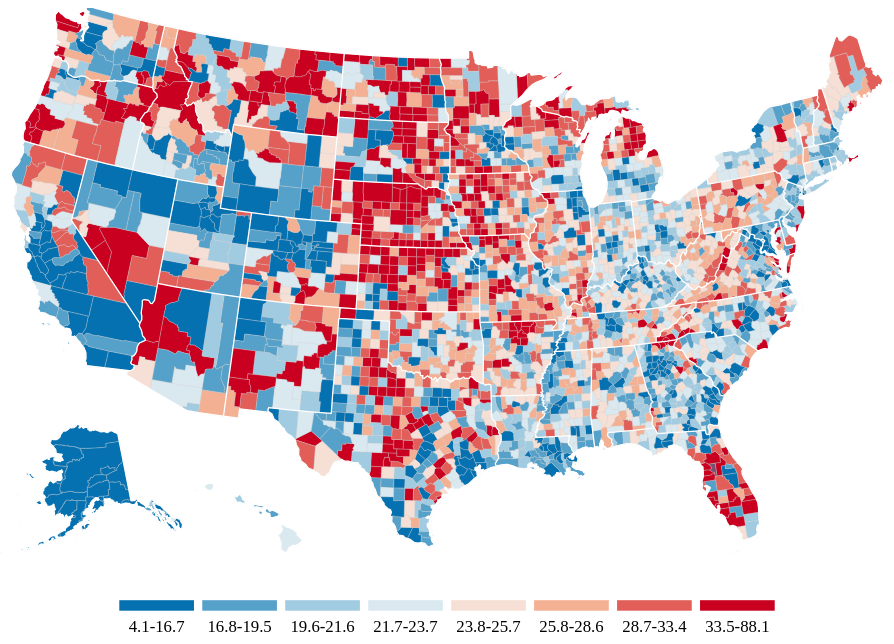
D3 v3 page, settled after 360 driven frames (6 s of simulated time); the page loaded 2 data file(s).


// ── js/agedepend.js
//Create a "Div" with an id of "#map-age-depend" in the HTML file - this will be where the map will show up.
//Create a "Div" with an id of "#chart-dock" in the HTML file - this will be where the info chart will shop up when window width small.
var width = 960,
	height = 600,
	margin = {"bottom":45, "left":30, "right":20, "top":20},
	barWidth = 300,
	barHeight = 200,
	windowHeight = window.innerHeight,
	windowWidth = window.innerWidth,
	categories = ["15-24","25-34","35-44","45-54","55-64","65-74","75-84","85+"],
	dockThreshold = 700,
	barPadding = {top:25, left:40, bottom:25, right:20},
	chartHeight = height/4,
	chartDocked,
	chartTotalHeight,
	chartTotalWidth,
	scaleFactor;

var	barSvg = d3.select("#bargraph-age-depend").append("svg")
	.attr("viewBox", "0 0 "+(barWidth+margin.left+margin.right)+" "+(barHeight+margin.bottom+margin.top));

var svgContainer = d3.select("#map-age-depend").append("div")
	.style({"padding-bottom":(height/width*100)+"%", "position":"relative", "width":"100%"})
	.append("svg").attr("class", "svg-ageDepend").style({"position":"absolute", "height":"100%", "width":"100%"})
	.attr("viewBox", "0 0 "+width+" "+height);

var counties = svgContainer.append("g"),
	stateLines = svgContainer.append("g"),
	activeCounties = svgContainer.append("g"),
	bargraph = svgContainer.append("svg").attr("class", "age-depend-chart").style({"pointer-events":"none"}).attr("opacity", 0.0).append("g");

var projection = d3.geo.albersUsa()
	.translate([width/2, (height/2)-margin.bottom])
	.scale(1150);

var path = d3.geo.path().projection(projection);

queue()
	.defer(d3.json, "data/usc1.json")
	.defer(d3.json, "data/states.json")
	.await(ready);

function ready(error, usa, states) {

	var ratioSort = usa.objects.usc.geometries.map(function(entry){
		return entry.properties.pr;
	}).sort(d3.ascending);

	var quantilePercent = d3.range(0,9).map(function(entry){
		return entry*12.5;
	});

	var quantileValue = quantilePercent.map(function(entry){
		return d3.quantile(ratioSort, entry/100);
	});

	var quauntileColor= d3.scale.linear()
	.domain(quantileValue)
	.range(quantilePercent);

	function loadBars(d){
		var data = Object.keys(d.properties).slice(1,9).map(function(entry){
			return d.properties[entry];
		});

		d3.select(".age-depend-chart").transition().duration(400).attr("opacity", 0.85);
		d3.selectAll(".bargraph-row")
			.data(data)
			.transition()
			.duration(300)
			.delay(100)
			.attr("width", function(d){
				return chartX(d);
			});

		d3.select(".county-title").text(d.properties.name+ " County : "+d.properties.pr);
	}

	function swap(county, g){
		g.append(function(){
			return d3.select(county).remove().node();
		});
	}

	function repositionBarChart(){
		var mousePosition= d3.mouse(d3.select("#map-age-depend").node());
		var containerWidth = d3.select("#map-age-depend").node().offsetWidth;
		var left = (mousePosition[0]+chartTotalWidth+15 < containerWidth) ? mousePosition[0]+15 : mousePosition[0] - 15 - chartTotalWidth;
		d3.select(".age-depend-chart").style({"left":left, "top":mousePosition[1]+"px"});
	}

	var timer;

	counties.selectAll(".County")
		.data(topojson.feature(usa, usa.objects.usc).features)
		.enter()
		.append("path")
		.attr("class", function(d){
			var age = d.properties.pr;
			return "County qrt"+(Math.floor(quauntileColor(age)/12.5)+1);
		})
		.attr("d", path)
		.on("mouseover", function(d){
			d3.select(this).classed("hovered",true);

			if (!chartDocked) {
				repositionBarChart();
			}
			//Append county to bottom of DOM to have clean stroke on hover
			swap(this, activeCounties);
			//Delay barchart from showing up unless user hovers for .4 seconds.
			timer = window.setTimeout(function(){
				loadBars(d);
				}, 400);
		})
		.on("mouseout", function(){
			window.clearTimeout(timer);
			swap(this, counties);
			d3.selectAll(".hovered").classed("hovered",false);
			if(!chartDocked){
				d3.select(".age-depend-chart").attr("opacity", 0.0);
			}
		});
	//Create State Lines
	stateLines.append("path")
		.datum(topojson.mesh(states, states.objects.usstates))
		.attr("class", "State")
		.attr("d", path);

	//Create reference scale
	var	scaleWidth = width / 1.5,
		scaleHeight = 10,
	 	scaleData = quantileValue.map(function(entry, i){
			return Math.round(entry*10)/10+"-"+(Math.round((quantileValue[i+1]*10)-1)/10);
		}).slice(0, 8),
		mapScale = svgContainer.append("g").attr("class", "map-scale").attr("transform", "translate("+(width/2 - scaleWidth/2)+","+(height-(margin.bottom*0.80))+")");

	var	scaleX = d3.scale.ordinal()
			.domain(scaleData)
			.rangeBands([0, scaleWidth], 0.1);

	var	scaleBarWidth = scaleX.rangeBand();

	var scaleXAxis = d3.svg.axis()
		.scale(scaleX);

	d3.select(".map-scale").selectAll("rect")
		.data(scaleData)
		.enter()
		.append("rect")
		.attr("x", function(d){
			return scaleX(d)
		})
		.attr("width", scaleBarWidth)
		.attr("height", scaleHeight)
		.attr("class", function(d,i){
			return "qrt"+(i+1);
		});

	mapScale.append("g").attr("transform", "translate(0,"+scaleHeight+")").call(scaleXAxis);

	//function to recalc variables on window resize and determine whether chart is docked based on window Width
	var calcWindow = function(){
			windowHeight = window.innerHeight,
			windowWidth = window.innerWidth,
			chartDocked = (windowWidth > dockThreshold) ? false : true,
			baseChartWidth = width/3,
			chartTotalHeight = chartHeight+barPadding.top+barPadding.bottom,
			chartTotalWidth = baseChartWidth+barPadding.right+barPadding.left,
			svgWidth = (!chartDocked) ? chartTotalWidth : windowWidth,
			scaleFactor = windowWidth/chartTotalWidth;

			console.log("windowWidth: "+windowWidth+", scaleFactor: "+scaleFactor+", chartWidth: "+svgWidth);

			d3.select(".age-depend-chart").attr("height", chartTotalHeight).attr("width", svgWidth);

			if (chartDocked) {
				d3.select(".age-depend-chart").classed("undocked", false);
				d3.select(".age-depend-chart").style({"left":0, "top":0});
				bargraph.attr("transform", "scale("+scaleFactor+",1)");
				$(".age-depend-chart").appendTo("#chart-dock");
			} else {
				d3.select(".age-depend-chart").classed("undocked", true);
				bargraph.attr("transform", "scale(1,1)");
				$(".age-depend-chart").appendTo("#map-age-depend div");
			}

	};

	calcWindow();

	//create chart variables

	var chartX = d3.scale.linear()
		.domain([0, 32])
		.range([0, baseChartWidth]);

	var chartY = d3.scale.ordinal()
		.domain(categories)
		.rangeBands([0, chartHeight], 0.1);

	var xAxis = d3.svg.axis()
		.scale(chartX);

	var yAxis = d3.svg.axis()
		.scale(chartY)
		.orient("left");

	//create chart background
	bargraph.append("rect")
		.attr("width", chartTotalWidth)
		.attr("height", chartTotalHeight)
		.attr("fill", "#EAEAEA");
	//create chart axis
	bargraph.append("g").attr("transform", "translate("+barPadding.left+","+barPadding.top+")").attr("class", "axis top-axis").call(xAxis.orient("top"))
	bargraph.append("g").attr("transform", "translate("+barPadding.left+","+(barPadding.top+chartHeight)+")").attr("class", "axis").call(xAxis.orient("bottom"));
	bargraph.append("g").attr("transform", "translate("+barPadding.left+","+barPadding.top+")").attr("class", "axis").call(yAxis);

	//create chart title
	bargraph.append("text")
		.attr("x", chartTotalWidth/2)
		.attr("text-anchor", "middle")
		.attr("y", 18).text("Select a County")
		.attr("class", "county-title");

	//create chart bar rows
	bargraph.selectAll(".bargraph-row")
	.data(categories)
	.enter()
	.append("rect")
	.attr("class", "bargraph-row")
	.attr("height", chartY.rangeBand())
	.attr("width", function(d){
		return 0;
	})
	.attr("x", barPadding.left)
	.attr("y", function(d, i){
		return chartY(d)+barPadding.top;
	})
	.attr("fill", function(d,i){
		if (i < 5){
			return "#0571b1";
		} else {
			return "#c90020";}
	});


	window.addEventListener("resize", calcWindow);



};


### data: data/states.json
{
 "type": "Topology",
 "objects": {
  "usstates": {
   "type": "GeometryCollection",
   "geometries": [
    "{... 2 keys}",
    "{... 2 keys}",
    "{... 2 keys}",
    "{... 2 keys}",
    "{... 2 keys}",
    "{... 2 keys}",
    "{... 2 keys}",
    "{... 2 keys}",
    "... 43 more items"
   ]
  }
 },
 "arcs": [
  [
   [
    28030,
    28479
   ],
   [
    -49,
    -96
   ],
   [
    -62,
    -307
   ],
   [
    -42,
    -297
   ],
   [
    -26,
    -438
   ],
   [
    3,
    -90
   ],
   [
    -44,
    -224
   ],
   [
    -9,
    -157
   ],
   "... 15 more items"
  ],
  [
   [
    27376,
    25016
   ],
   [
    -64,
    158
   ],
   [
    -5,
    426
   ],
   [
    -18,
    241
   ],
   [
    -61,
    308
   ],
   [
    4,
    224
   ],
   [
    -30,
    531
   ],
   [
    -52,
    174
   ],
   "... 14 more items"
  ],
  [
   [
    26757,
    30672
   ],
   [
    147,
    270
   ],
   [
    55,
    130
   ],
   [
    60,
    -32
   ],
   [
    314,
    -90
   ],
   [
    0,
    -194
   ],
   [
    30,
    120
   ],
   [
    42,
    -327
   ],
   "... 4 more items"
  ],
  [
   [
    27769,
    39674
   ],
   [
    -4,
    -982
   ],
   [
    112,
    506
   ],
   [
    33,
    -57
   ],
   [
    51,
    355
   ],
   [
    36,
    -176
   ],
   [
    53,
    -35
   ],
   [
    10,
    203
   ],
   "... 7 more items"
  ],
  [
   [
    28259,
    38912
   ],
   [
    -31,
    -360
   ],
   [
    -144,
    636
   ],
   [
    1,
    -214
   ],
   [
    -27,
    -297
   ],
   [
    8,
    -50
   ],
   [
    -45,
    -267
   ],
   [
    -8,
    -128
   ],
   "... 28 more items"
  ],
  [
   [
    27075,
    35511
   ],
   [
    -23,
    -14
   ],
   [
    -69,
    299
   ],
   [
    -9,
    169
   ],
   [
    -48,
    306
   ],
   [
    -5,
    138
   ],
   [
    -35,
    299
   ],
   [
    21,
    286
   ],
   "... 1 more items"
  ],
  [
   [
    26900,
    37197
   ],
   [
    10,
    -34
   ],
   [
    67,
    96
   ],
   [
    12,
    266
   ],
   [
    29,
    61
   ],
   [
    -12,
    327
   ],
   [
    50,
    435
   ],
   [
    28,
    -69
   ],
   "... 17 more items"
  ],
  [
   [
    27478,
    41424
   ],
   [
    0,
    -1750
   ],
   [
    291,
    0
   ]
  ],
  "... 249 more items"
 ],
 "transform": {
  "scale": [
   0.003589,
   0.0005244
  ],
  "translate": [
   -179.1,
   18.92
  ]
 }
}

### data: data/usc1.json, 928756 bytes — head not shown